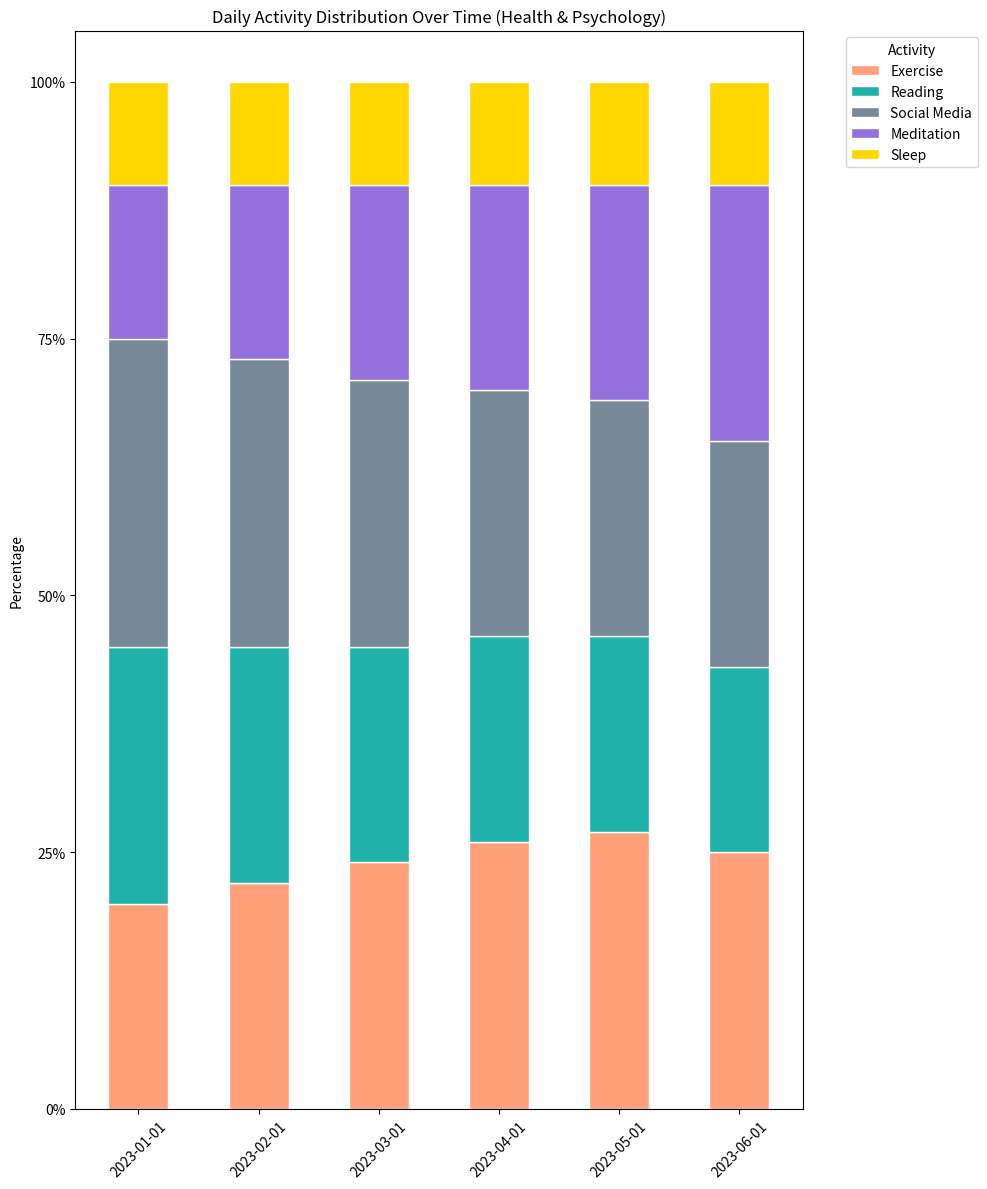

The script that saved this image:

import matplotlib.pyplot as plt
import pandas as pd
import seaborn as sns
from datetime import datetime

data = [
    {'Date': '2023-01-01', 'Exercise': '20%', 'Reading': '25%', 'Social Media': '30%', 'Meditation': '15%', 'Sleep': '10%'},
    {'Date': '2023-02-01', 'Exercise': '22%', 'Reading': '23%', 'Social Media': '28%', 'Meditation': '17%', 'Sleep': '10%'},
    {'Date': '2023-03-01', 'Exercise': '24%', 'Reading': '21%', 'Social Media': '26%', 'Meditation': '19%', 'Sleep': '10%'},
    {'Date': '2023-04-01', 'Exercise': '26%', 'Reading': '20%', 'Social Media': '24%', 'Meditation': '20%', 'Sleep': '10%'},
    {'Date': '2023-05-01', 'Exercise': '27%', 'Reading': '19%', 'Social Media': '23%', 'Meditation': '21%', 'Sleep': '10%'},
    {'Date': '2023-06-01', 'Exercise': '25%', 'Reading': '18%', 'Social Media': '22%', 'Meditation': '25%', 'Sleep': '10%'}
]

df = pd.DataFrame(data)

for col in df.columns:
    if col != 'Date':
        df[col] = df[col].str.rstrip('%').astype('float') / 100

df_long = df.melt(id_vars='Date', var_name='Activity', value_name='Percentage')

df_long['Date'] = pd.to_datetime(df_long['Date'])
df_long.sort_values(by='Date', inplace=True)

categories = df.columns[1:]
colors = ['#FFA07A', '#20B2AA', '#778899', '#9370DB', '#FFD700']

left = len(df_long['Date'].unique()) * [0]

fig, ax = plt.subplots(figsize=(10, 12))

for ix, category in enumerate(categories):
    category_data = df_long[df_long['Activity'] == category]
    plt.bar(
        category_data['Date'].dt.strftime('%Y-%m-%d'),
        category_data['Percentage'],
        width=0.5,
        bottom=left,
        color=colors[ix],
        edgecolor="white",
        label=category
    )
    left = left + category_data['Percentage'].values

plt.xticks(rotation=45)
plt.yticks(ticks=[0, 0.25, 0.5, 0.75, 1], labels=['0%', '25%', '50%', '75%', '100%'])
plt.ylabel('Percentage')
plt.title('Daily Activity Distribution Over Time (Health & Psychology)')
plt.legend(title='Activity', bbox_to_anchor=(1.05, 1), loc='upper left')

plt.tight_layout()

plt.show()